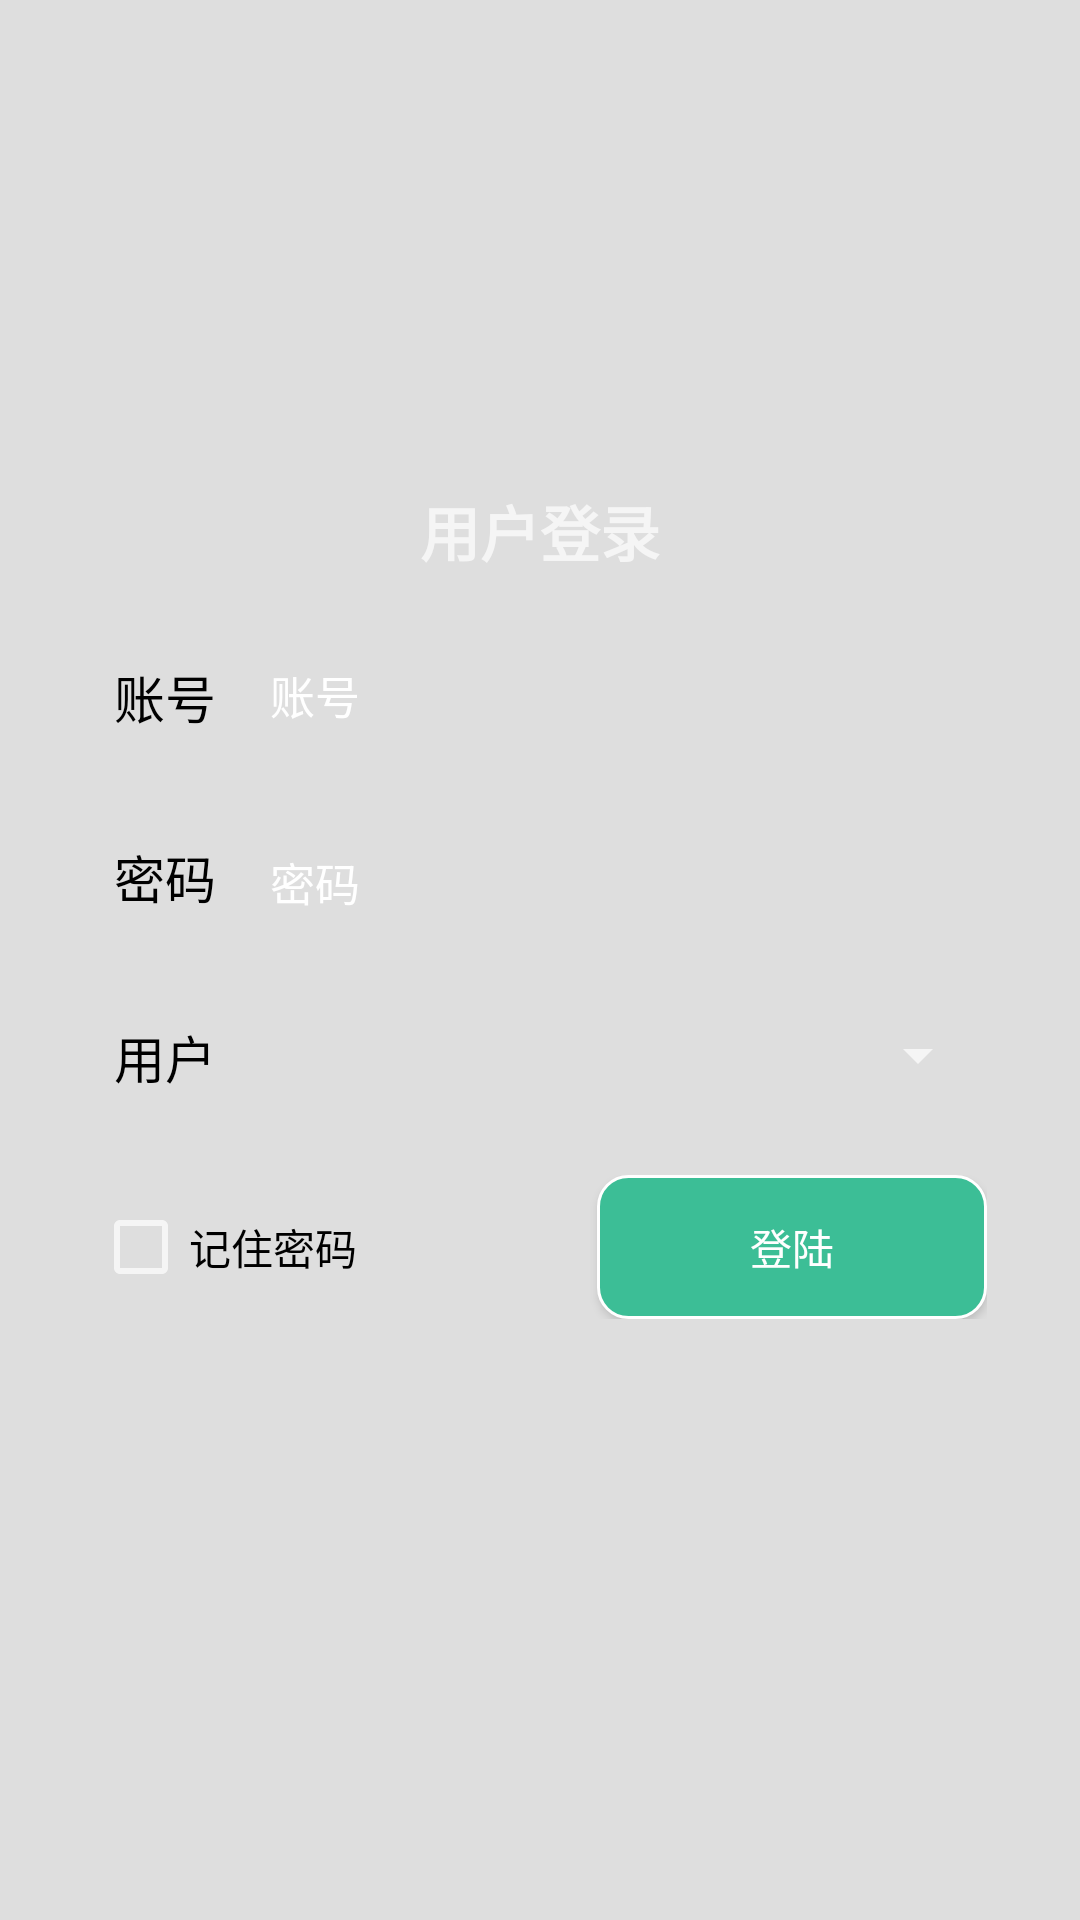

The Android layout XML behind this screen, and the referenced resources:
<!-- AndroidManifest.xml: application theme AppTheme -->
<!-- res/layout/activity_login.xml -->
<?xml version="1.0" encoding="utf-8"?>
<LinearLayout xmlns:android="http://schemas.android.com/apk/res/android"
              android:orientation="vertical"
              android:layout_width="fill_parent"
              android:layout_height="fill_parent"
              android:background="@drawable/timg">

    <RelativeLayout
        android:id="@+id/editRel"
        android:layout_width="match_parent"
        android:layout_height="match_parent"
        android:gravity="center_vertical"
        >

        <LinearLayout
            android:layout_width="match_parent"
            android:layout_height="wrap_content"
            android:orientation="vertical"
            android:layout_centerVertical="true"
            android:layout_alignParentStart="true">

            <TextView
                android:layout_width="match_parent"
                android:layout_height="wrap_content"
                android:text="用户登录"
                android:textStyle="bold"
                android:textSize="20dp"
                android:gravity="center"/>

            <RelativeLayout
                android:id="@+id/accountRel"
                android:layout_width="300dp"
                android:layout_height="40dp"
                android:layout_marginTop="20dp"
                android:layout_gravity="center_horizontal"
                android:background="@drawable/whitespring"
                android:clickable="true">

                <TextView
                    android:id="@+id/account"
                    android:layout_width="wrap_content"
                    android:layout_height="wrap_content"
                    android:padding="8dp"
                    android:text="@string/account"
                    android:textColor="#000"
                    android:textSize="17sp"/>

                <EditText
                    android:id="@+id/accountEdittext"
                    android:layout_width="fill_parent"
                    android:layout_height="wrap_content"
                    android:layout_marginLeft="60dp"
                    android:layout_alignParentLeft="true"
                    android:layout_centerVertical="true"
                    android:background="@null"
                    android:textColorHint="@color/colorWhite"
                    android:textColor="#444444"
                    android:hint="@string/account"
                    android:textSize="15sp">
                </EditText>
            </RelativeLayout>

            <RelativeLayout
                android:id="@+id/pwdRel"
                android:layout_width="300dp"
                android:layout_height="40dp"
                android:layout_gravity="center_horizontal"
                android:layout_below="@+id/accountRel"
                android:layout_marginTop="20dp"
                android:background="@drawable/whitespring"
                android:clickable="true">

                <TextView
                    android:id="@+id/pwd"
                    android:layout_width="wrap_content"
                    android:layout_height="wrap_content"
                    android:padding="8dp"
                    android:text="@string/pwd"
                    android:textColor="#000"
                    android:textSize="17sp"
                    android:layout_alignParentTop="true"
                    android:layout_alignParentStart="true"/>

                <EditText
                    android:id="@+id/pwdEdittext"
                    android:layout_width="fill_parent"
                    android:layout_height="wrap_content"
                    android:layout_marginLeft="60dp"
                    android:layout_alignBaseline="@+id/pwd"
                    android:layout_alignBottom="@+id/pwd"
                    android:layout_alignParentRight="true"
                    android:background="@null"
                    android:textColorHint="@color/colorWhite"
                    android:textColor="#444444"
                    android:ems="10"
                    android:hint="@string/pwd"
                    android:textSize="15sp"
                    android:inputType="textPassword"/>

            </RelativeLayout>

            <RelativeLayout
                android:id="@+id/usertypeRel"
                android:layout_width="300dp"
                android:layout_height="40dp"
                android:layout_gravity="center_horizontal"
                android:layout_below="@+id/accountRel"
                android:layout_marginTop="20dp"
                android:background="@drawable/whitespring"
                android:clickable="true">

                <TextView
                    android:id="@+id/usertype"
                    android:layout_width="wrap_content"
                    android:layout_height="wrap_content"
                    android:padding="8dp"
                    android:text="@string/usertype"
                    android:textColor="#000"
                    android:textSize="17sp"
                    android:layout_alignParentTop="true"
                    android:layout_alignParentStart="true"/>

                <Spinner
                    android:id="@+id/usertypeSprinner"
                    android:layout_width="match_parent"
                    android:layout_height="match_parent"
                    android:layout_marginLeft="60dp"

                    />

            </RelativeLayout>


            <LinearLayout
                android:layout_width="wrap_content"
                android:layout_height="wrap_content"
                android:orientation="horizontal"
                android:layout_marginTop="20dp"
                android:layout_gravity="center_horizontal">

                <CheckBox
                    android:id="@+id/checkBoxLogin"
                    android:layout_width="wrap_content"
                    android:layout_height="wrap_content"
                    android:text="记住密码"

                    android:textColor="@color/colorBlack"
                    />

                <Button
                    android:id="@+id/login_in"
                    android:layout_width="130dp"
                    android:layout_height="wrap_content"
                    android:layout_marginLeft="80dp"
                    android:background="@drawable/buttonstyle"
                    android:text="@string/login"
                    android:textColor="#ffffff"/>

                
            </LinearLayout>

            <LinearLayout
                android:layout_width="wrap_content"
                android:layout_height="wrap_content"
                android:orientation="horizontal"
                android:layout_gravity="center_horizontal">

                <TextView
                    android:id="@+id/info"
                    android:layout_width="300dp"
                    android:layout_height="wrap_content"
                    android:layout_marginTop="20dp"
                    android:textSize="40px"
                    android:textColor="@color/colorLucency"
                    android:text=""/>
            </LinearLayout>

        </LinearLayout>

    </RelativeLayout>


</LinearLayout>
<!-- resources referenced by this layout -->
<resources>
  <color name="colorBlack">#000000</color>
  <color name="colorLucency">#00000000</color>
  <color name="colorWhite">#ffffff</color>
  <!-- drawable buttonstyle (drawable) -->
  <?xml version="1.0" encoding="utf-8"?>
  <shape xmlns:android="http://schemas.android.com/apk/res/android" >
      <solid android:color="#3cbe96" />    //背景颜色
      <corners android:topLeftRadius="10dp"
          android:topRightRadius="10dp"
          android:bottomRightRadius="10dp"
          android:bottomLeftRadius="10dp"/>
      <stroke android:width="1dp" android:color="#ffffff" /> //边界颜色
  
  </shape>
  <string name="account">账号</string>
  <string name="login">登陆</string>
  <string name="pwd">密码</string>
  <string name="register">注册</string>
  <string name="usertype">用户</string>
  <style name="AppTheme" parent="Theme.AppCompat.NoActionBar">
          
          <item name="android:windowBackground">@color/colorWindowBackground</item>
      </style>
  <color name="colorWindowBackground">#dedede</color>
</resources>
